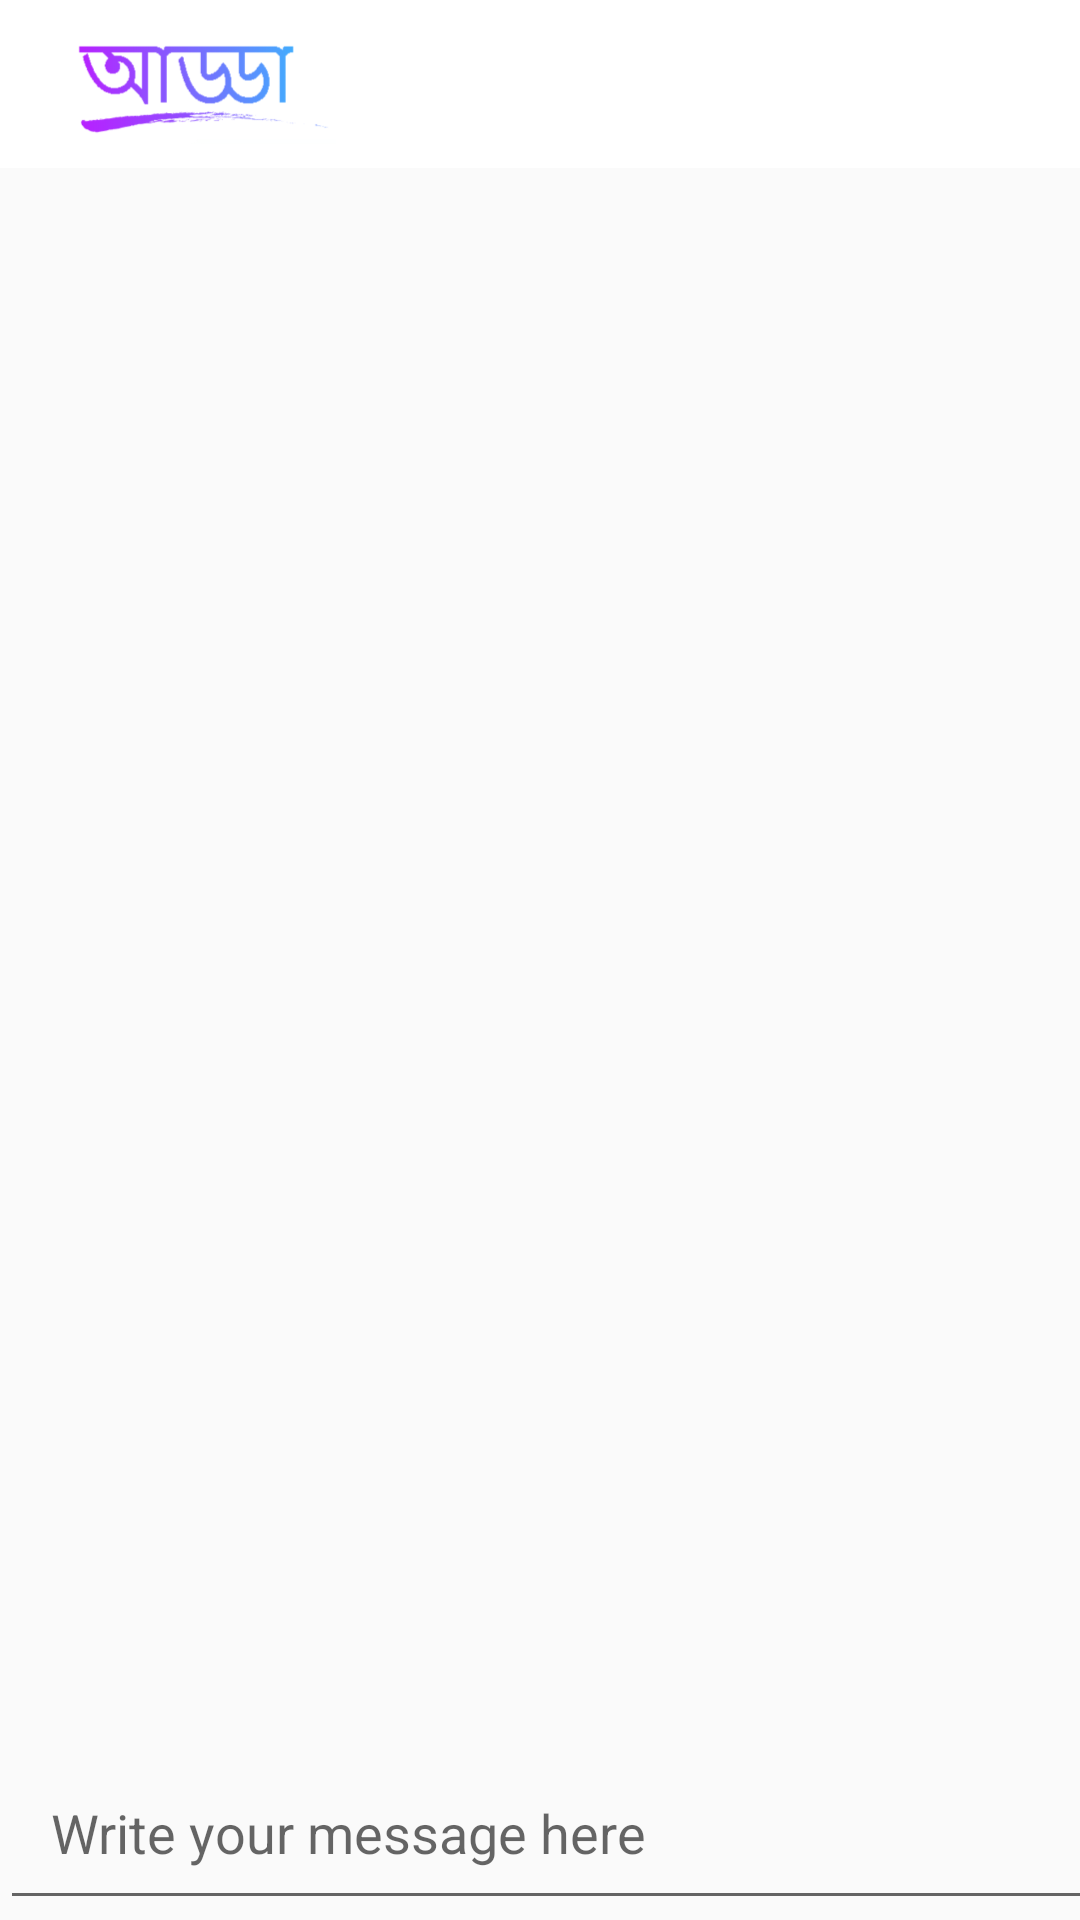

Android layout source for this screen:
<!-- AndroidManifest.xml: application theme AppTheme -->
<!-- res/layout/activity_group_chat_activiy.xml -->
<?xml version="1.0" encoding="utf-8"?>
<RelativeLayout xmlns:android="http://schemas.android.com/apk/res/android"
    xmlns:app="http://schemas.android.com/apk/res-auto"
    xmlns:tools="http://schemas.android.com/tools"
    android:layout_width="match_parent"
    android:layout_height="match_parent"
    tools:context=".GroupChatActiviy">

    <include
        android:id="@+id/group_chat_bar_layout"
        layout="@layout/app_bar_layout"
        >
    </include>

    <ScrollView
        android:layout_width="match_parent"
        android:layout_height="wrap_content"
        android:id="@+id/groupScrollView"
        android:layout_below="@+id/group_chat_bar_layout"
        android:layout_above="@+id/linear_layout_below_group_chat_scroll">
        <androidx.appcompat.widget.LinearLayoutCompat
            android:layout_width="match_parent"
            android:layout_height="match_parent"
            android:orientation="vertical">
            <TextView
                android:id="@+id/group_chat_text_display"
                android:layout_width="match_parent"
                android:layout_height="wrap_content"
                android:padding="10dp"
                android:textAllCaps="false"
                android:textSize="20sp"
                android:textColor="@android:color/background_dark"
                android:layout_marginStart="2dp"
                android:layout_marginEnd="2dp"
                android:layout_marginBottom="65dp"
                />

        </androidx.appcompat.widget.LinearLayoutCompat>
    </ScrollView>

    <LinearLayout
        android:id="@+id/linear_layout_below_group_chat_scroll"
        android:layout_width="match_parent"
        android:layout_height="wrap_content"
        android:orientation="horizontal"
        android:layout_alignParentBottom="true"
        android:layout_alignParentStart="true">
        <EditText
            android:id="@+id/input_group_message"
            android:layout_width="370dp"
            android:layout_height="wrap_content"
            android:hint="Write your message here"
            android:padding="17dp"/>
        <ImageButton
            android:id="@+id/send_message_button"
            android:layout_width="50dp"
            android:layout_height="wrap_content"
            android:src="@drawable/send_message"/>
    </LinearLayout>

</RelativeLayout>
<!-- res/layout/app_bar_layout.xml (included above) -->
<?xml version="1.0" encoding="utf-8"?>
<androidx.appcompat.widget.Toolbar
    xmlns:android="http://schemas.android.com/apk/res/android"
    android:id="@+id/main_app_bar"
    android:background="#FFFFFF"
    android:layout_width="match_parent"
    android:layout_height="wrap_content"
    android:theme="@style/ThemeOverlay.AppCompat.Dark.ActionBar"
    >

    <ImageView
        android:id="@+id/logo"
        android:layout_width="100dp"
        android:layout_height="40dp"
        android:src="@drawable/logo"
        />

</androidx.appcompat.widget.Toolbar>
<!-- resources referenced by this layout -->
<resources>
  <!-- drawable logo: png bitmap (drawable, 33546 bytes) -->
  <style name="AppTheme" parent="Theme.AppCompat.Light.NoActionBar">
          
          <item name="colorPrimary">@color/colorPrimary</item>
          <item name="colorPrimaryDark">@color/colorPrimaryDark</item>
          <item name="colorAccent">@color/colorAccent</item>
      </style>
  <color name="colorPrimary">#522DE3</color>
  <color name="colorPrimaryDark">#522DE3</color>
  <color name="colorAccent">#FFFFFF</color>
</resources>
